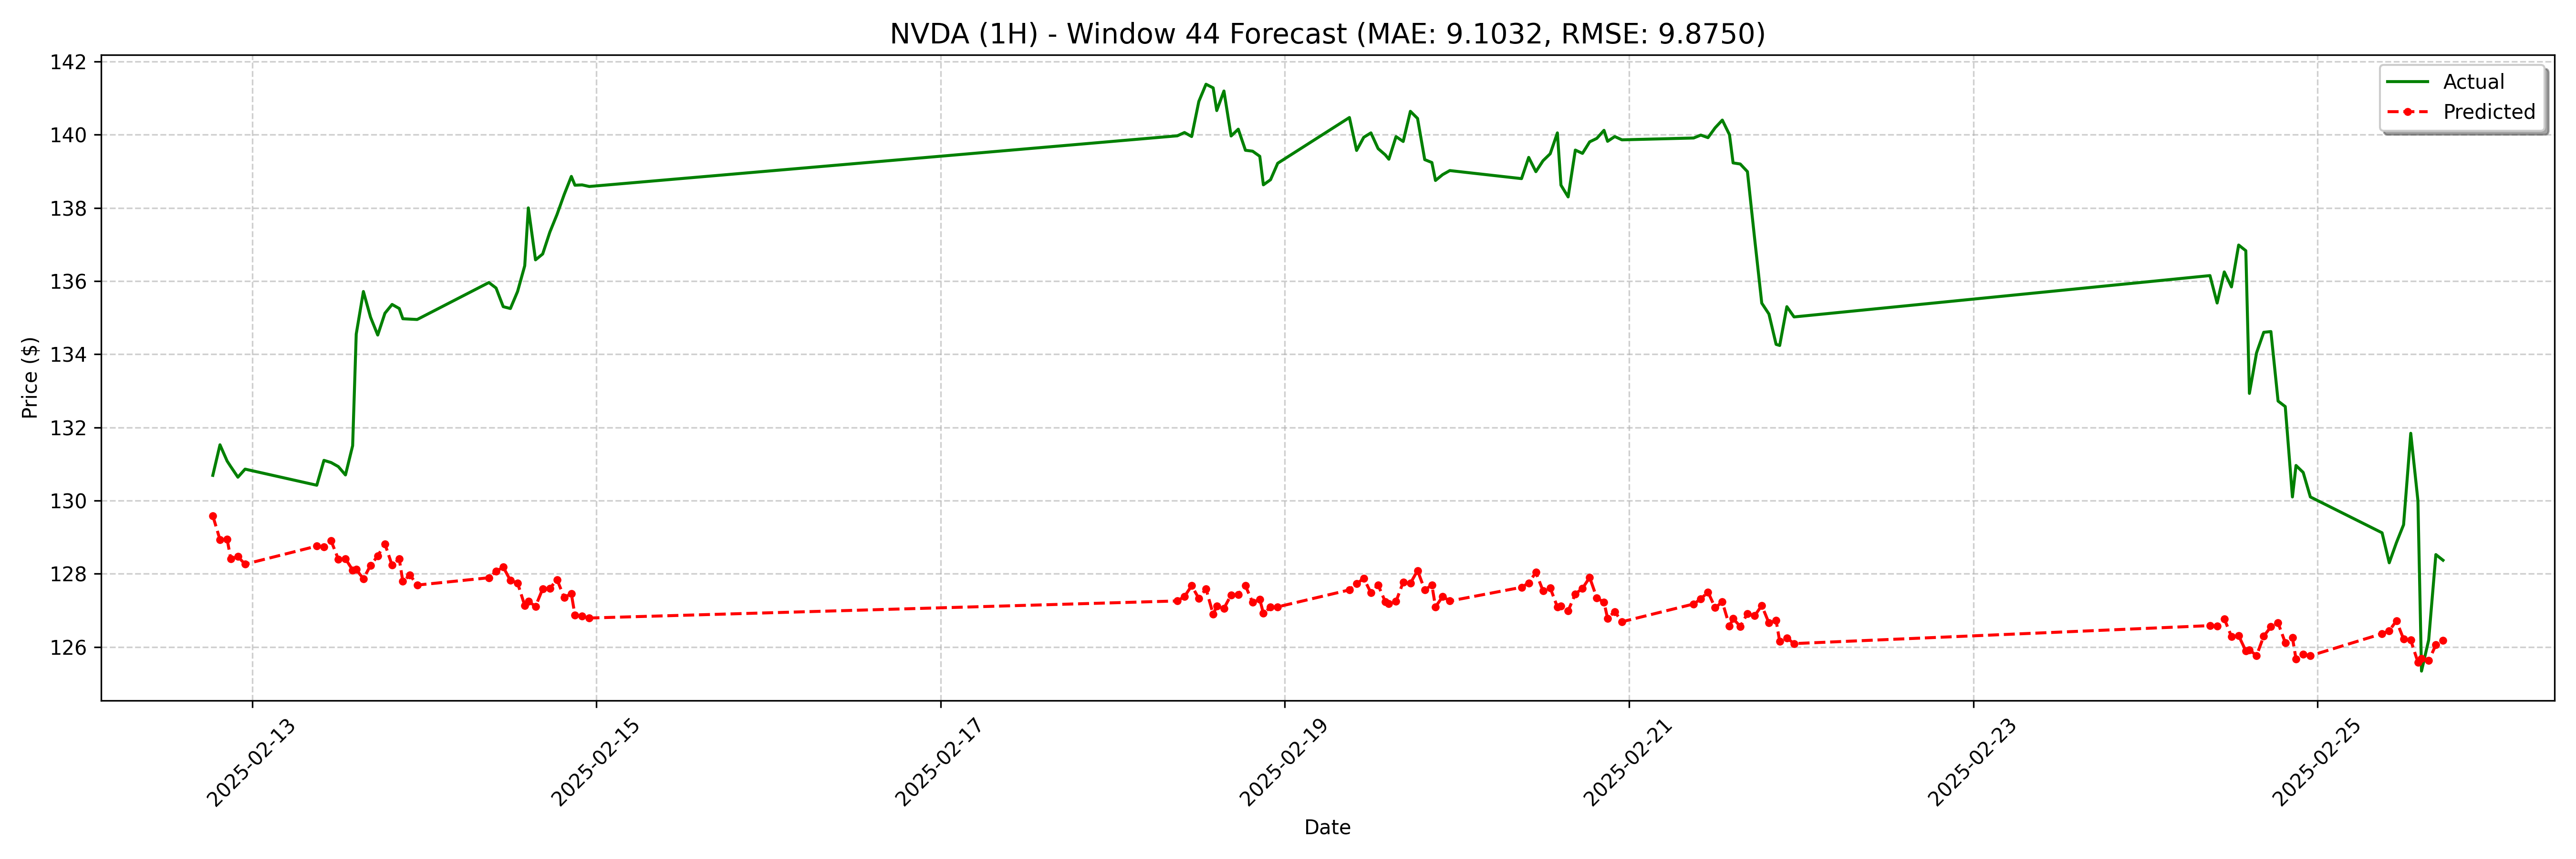

The file beside this chart, header and first rows:
date, actual, forecast
2025-02-12 18:30:00, 130.7, 129.6
2025-02-12 19:30:00, 131.5, 128.9
2025-02-12 20:30:00, 131.1, 128.9
2025-02-12 21:00:00, 130.9, 128.4
2025-02-12 22:00:00, 130.6, 128.5
2025-02-12 23:00:00, 130.9, 128.3
2025-02-13 09:00:00, 130.4, 128.8
2025-02-13 10:00:00, 131.1, 128.7
2025-02-13 11:00:00, 131, 128.9
2025-02-13 12:00:00, 130.9, 128.4
2025-02-13 13:00:00, 130.7, 128.4
2025-02-13 14:00:00, 131.5, 128.1
2025-02-13 14:30:00, 134.6, 128.1
2025-02-13 15:30:00, 135.7, 127.9
2025-02-13 16:30:00, 135, 128.2
2025-02-13 17:30:00, 134.5, 128.5
2025-02-13 18:30:00, 135.1, 128.8
2025-02-13 19:30:00, 135.4, 128.2
2025-02-13 20:30:00, 135.2, 128.4
2025-02-13 21:00:00, 135, 127.8
2025-02-13 22:00:00, 135, 128
2025-02-13 23:00:00, 134.9, 127.7
2025-02-14 09:00:00, 136, 127.9
2025-02-14 10:00:00, 135.8, 128.1
2025-02-14 11:00:00, 135.3, 128.2
2025-02-14 12:00:00, 135.2, 127.8
2025-02-14 13:00:00, 135.7, 127.7
2025-02-14 14:00:00, 136.4, 127.1
2025-02-14 14:30:00, 138, 127.3
2025-02-14 15:30:00, 136.6, 127.1
2025-02-14 16:30:00, 136.7, 127.6
2025-02-14 17:30:00, 137.3, 127.6
2025-02-14 18:30:00, 137.8, 127.8
2025-02-14 19:30:00, 138.4, 127.4
2025-02-14 20:30:00, 138.9, 127.5
2025-02-14 21:00:00, 138.6, 126.9
2025-02-14 22:00:00, 138.6, 126.8
2025-02-14 23:00:00, 138.6, 126.8
2025-02-18 09:00:00, 140, 127.3
2025-02-18 10:00:00, 140.1, 127.4
2025-02-18 11:00:00, 139.9, 127.7
2025-02-18 12:00:00, 140.9, 127.3
2025-02-18 13:00:00, 141.4, 127.6
2025-02-18 14:00:00, 141.3, 126.9
2025-02-18 14:30:00, 140.7, 127.1
2025-02-18 15:30:00, 141.2, 127.1
2025-02-18 16:30:00, 140, 127.4
2025-02-18 17:30:00, 140.2, 127.4
2025-02-18 18:30:00, 139.6, 127.7
2025-02-18 19:30:00, 139.5, 127.2
2025-02-18 20:30:00, 139.4, 127.3
2025-02-18 21:00:00, 138.6, 126.9
2025-02-18 22:00:00, 138.8, 127.1
2025-02-18 23:00:00, 139.2, 127.1
2025-02-19 09:00:00, 140.5, 127.6
2025-02-19 10:00:00, 139.6, 127.7
2025-02-19 11:00:00, 139.9, 127.9
2025-02-19 12:00:00, 140.1, 127.5
2025-02-19 13:00:00, 139.6, 127.7
2025-02-19 14:00:00, 139.4, 127.2
... 68 more rows
